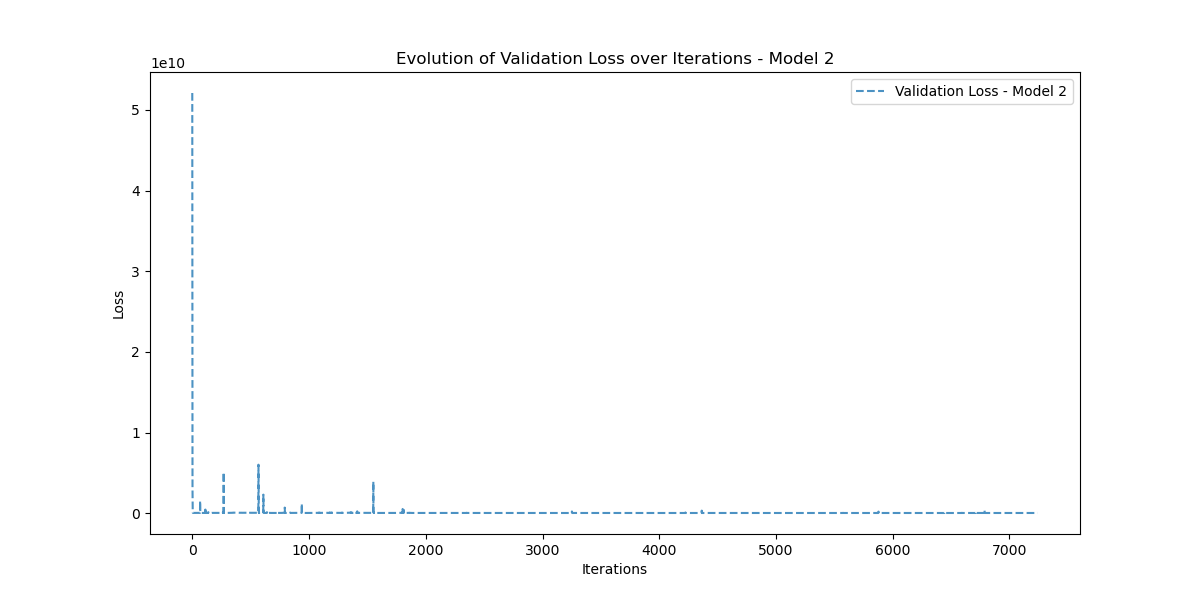

Data behind this chart, as committed beside it:
Iteration, Validation_Loss
0, 52087180000
1, 10073820000
2, 3061147400
3, 409315620
4, 63298988
5, 38199290
6, 31349384
7, 32573778
8, 40271948
9, 37393704
10, 36588000
11, 35968820
12, 35221664
13, 34035100
14, 33494038
15, 33086966
16, 32669170
17, 32321944
18, 32043812
19, 31798716
20, 31546834
21, 31405174
22, 31236438
23, 31087378
24, 30958770
25, 30840294
26, 30734460
27, 30639782
28, 30553166
29, 30477212
30, 30726004
31, 30026076
32, 31169218
33, 29556826
34, 30759730
35, 29913664
36, 30273852
37, 30143098
38, 31026534
39, 29805280
40, 30200540
41, 30342014
42, 30332936
43, 30430572
44, 30588302
45, 30777082
46, 31018648
47, 31334360
48, 31740746
49, 32262404
50, 32923158
51, 33748564
52, 34757390
53, 35947616
54, 37279028
55, 38648280
56, 39872948
57, 40696412
58, 32239950
59, 35346310
... 7,183 more rows
